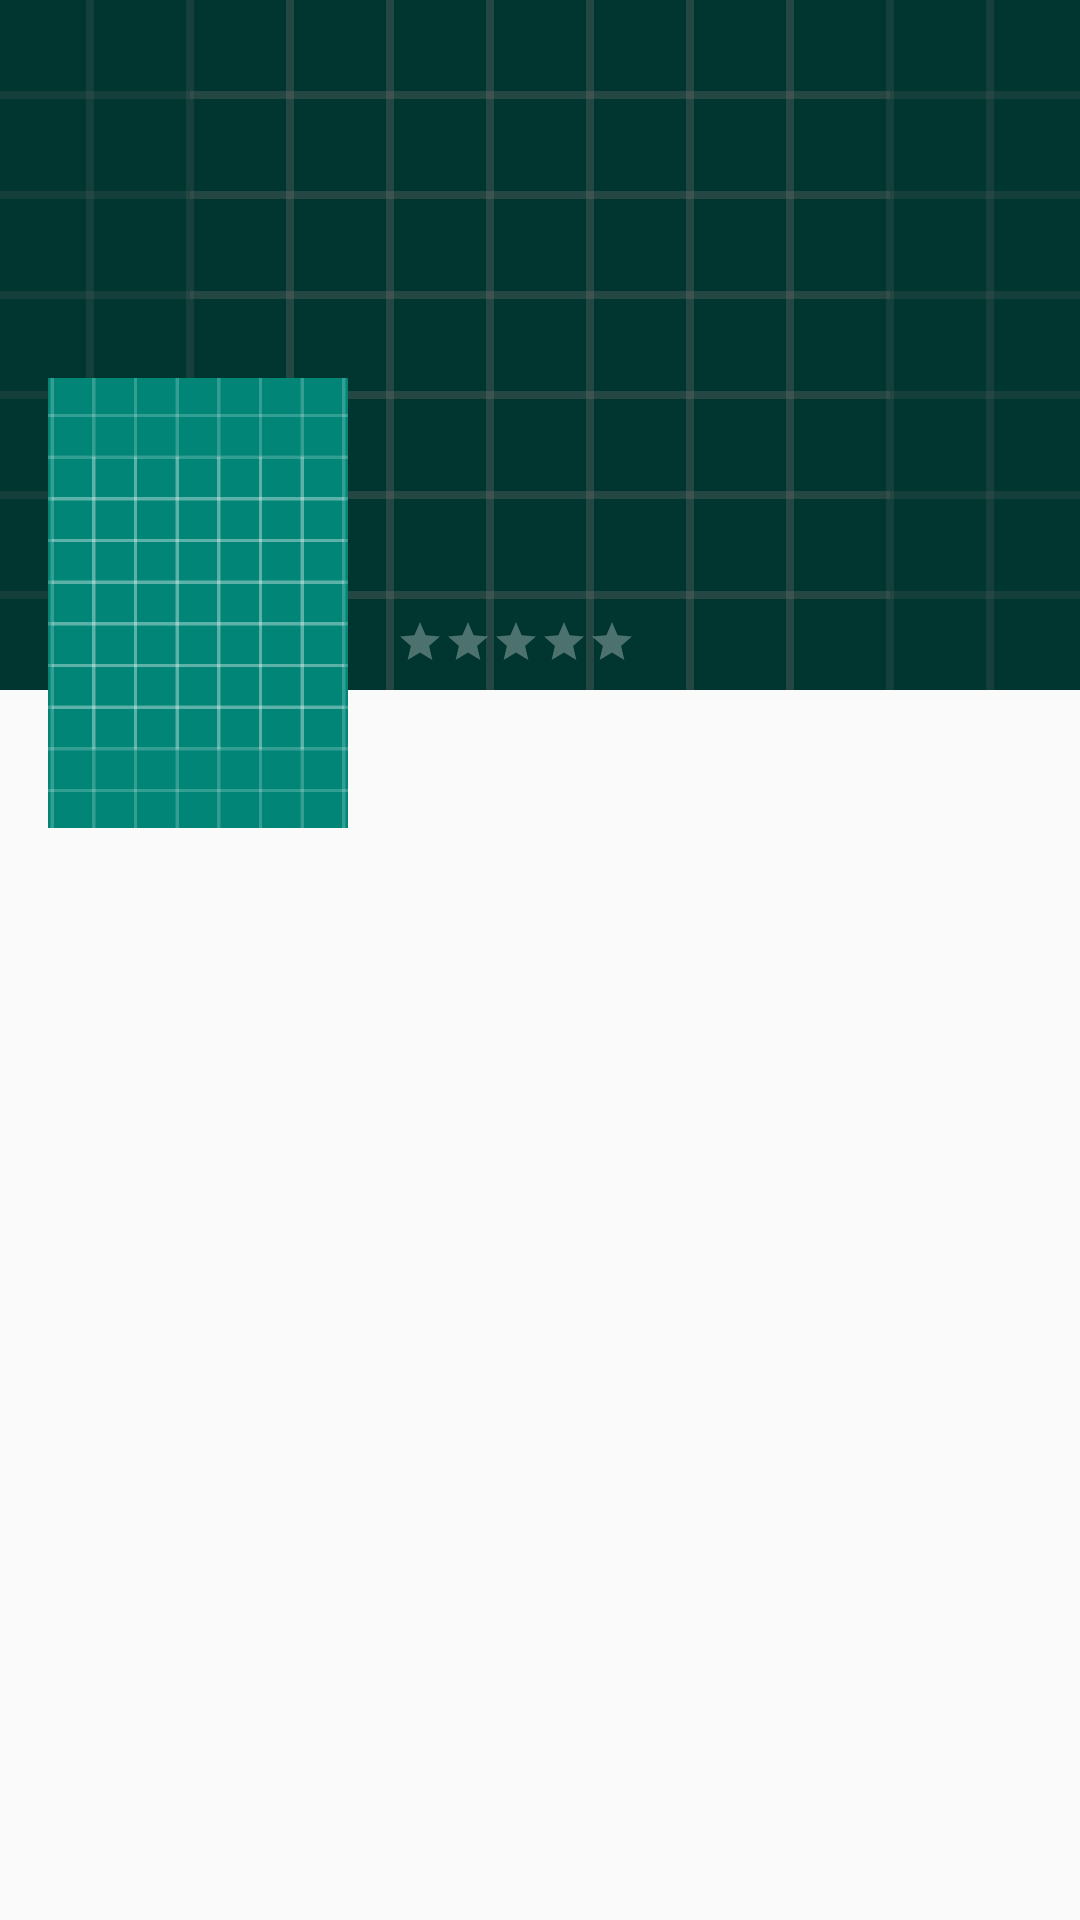

The Android layout XML behind this screen, and the referenced resources:
<!-- AndroidManifest.xml: activity theme AppTheme.TransparentActionBar -->
<!-- res/layout/activity_movie_detail.xml -->
<?xml version="1.0" encoding="utf-8"?>
<ScrollView xmlns:android="http://schemas.android.com/apk/res/android"
	xmlns:app="http://schemas.android.com/apk/res-auto"
	xmlns:tools="http://schemas.android.com/tools"
	android:layout_width="match_parent"
	android:layout_height="match_parent"
	tools:context=".ui.detail.MovieDetailActivity">

	<androidx.constraintlayout.widget.ConstraintLayout
		android:layout_width="match_parent"
		android:layout_height="wrap_content">

		<ImageView
			android:id="@+id/img_cover"
			android:layout_width="0dp"
			android:layout_height="230dp"
			android:contentDescription="@string/cover_image"
			android:scaleType="centerCrop"
			android:src="@drawable/ic_launcher_background"
			android:tint="#99000000"
			app:layout_constraintEnd_toEndOf="parent"
			app:layout_constraintStart_toStartOf="parent"
			app:layout_constraintTop_toTopOf="parent"
			tools:src="@tools:sample/backgrounds/scenic" />

		<ImageView
			android:id="@+id/img_poster"
			android:layout_width="100dp"
			android:layout_height="150dp"
			android:layout_marginStart="@dimen/margin"
			android:layout_marginTop="126dp"
			android:adjustViewBounds="true"
			android:contentDescription="@string/poster_image"
			android:scaleType="centerCrop"
			android:src="@drawable/ic_launcher_background"
			app:layout_constraintStart_toStartOf="parent"
			app:layout_constraintTop_toTopOf="@+id/img_cover"
			tools:srcCompat="@tools:sample/backgrounds/scenic" />

		<TextView
			android:id="@+id/tv_title"
			style="@style/TextStyle.Title"
			app:layout_constraintBottom_toTopOf="@+id/rating_bar"
			app:layout_constraintEnd_toEndOf="parent"
			app:layout_constraintStart_toEndOf="@+id/img_poster"
			tools:text="Movie Title" />

		<RatingBar
			android:id="@+id/rating_bar"
			style="?android:attr/ratingBarStyleSmall"
			android:layout_width="wrap_content"
			android:layout_height="wrap_content"
			android:layout_marginStart="@dimen/margin"
			android:layout_marginBottom="@dimen/margin_small"
			android:numStars="5"
			android:stepSize=".5"
			android:theme="@style/RatingBarStyle"
			app:layout_constraintBottom_toBottomOf="@+id/img_cover"
			app:layout_constraintStart_toEndOf="@+id/img_poster" />

		<TextView
			android:id="@+id/tv_text_release"
			style="@style/TextStyle.Field"
			android:layout_marginStart="@dimen/margin"
			android:layout_marginTop="@dimen/margin_small"
			android:text="@string/release"
			app:layout_constraintEnd_toStartOf="@+id/tv_release"
			app:layout_constraintHorizontal_chainStyle="packed"
			app:layout_constraintStart_toEndOf="@+id/img_poster"
			app:layout_constraintTop_toBottomOf="@+id/img_cover" />

		<TextView
			android:id="@+id/tv_release"
			style="@style/TextStyle.Value"
			android:layout_marginStart="@dimen/margin_tiny"
			app:layout_constraintBottom_toBottomOf="@+id/tv_text_release"
			app:layout_constraintStart_toEndOf="@+id/tv_text_release"
			app:layout_constraintTop_toTopOf="@+id/tv_text_release"
			tools:text="2019" />

		<TextView
			android:id="@+id/tv_overview"
			style="@style/TextStyle.Content"
			android:layout_width="0dp"
			app:layout_constraintBottom_toBottomOf="parent"
			app:layout_constraintEnd_toEndOf="parent"
			app:layout_constraintStart_toStartOf="parent"
			app:layout_constraintTop_toBottomOf="@+id/img_poster"
			tools:text="@tools:sample/lorem/random" />

		<ProgressBar
			android:id="@+id/progress_bar"
			style="@style/ProgressBarStyle"
			app:layout_constraintLeft_toLeftOf="parent"
			app:layout_constraintRight_toRightOf="parent"
			app:layout_constraintTop_toTopOf="@+id/tv_overview" />

	</androidx.constraintlayout.widget.ConstraintLayout>
</ScrollView>
<!-- resources referenced by this layout -->
<resources>
  <dimen name="margin">16dp</dimen>
  <dimen name="margin_small">8dp</dimen>
  <dimen name="margin_tiny">4dp</dimen>
  <!-- drawable ic_launcher_background: vector/xml drawable (drawable, 4714 chars, omitted) -->
  <string name="cover_image" translatable="false">Cover Image</string>
  <string name="poster_image" translatable="false">Poster Image</string>
  <string name="release">Release</string>
  <style name="ProgressBarStyle" parent="Theme.AppCompat">
  		<item name="android:layout_width">wrap_content</item>
  		<item name="android:layout_height">wrap_content</item>
  		<item name="android:layout_marginTop">@dimen/margin</item>
  		<item name="android:layout_centerHorizontal">true</item>
  	</style>
  <style name="RatingBarStyle" parent="Theme.AppCompat">
  		<item name="colorControlNormal">@android:color/white</item>
  		<item name="colorControlActivated">@color/colorAccent</item>
  	</style>
  <style name="TextStyle.Content">
  		<item name="android:textColor">@android:color/black</item>
  		<item name="android:layout_marginStart">@dimen/margin</item>
  		<item name="android:layout_marginTop">@dimen/margin</item>
  		<item name="android:layout_marginEnd">@dimen/margin</item>
  		<item name="android:layout_marginBottom">@dimen/margin</item>
  	</style>
  <style name="TextStyle.Field">
  		<item name="android:visibility">invisible</item>
  	</style>
  <style name="TextStyle.Title">
  		<item name="android:layout_width">0dp</item>
  		<item name="android:layout_height">wrap_content</item>
  		<item name="android:layout_marginStart">@dimen/margin</item>
  		<item name="android:layout_marginEnd">@dimen/margin</item>
  		<item name="android:layout_marginBottom">@dimen/margin_small</item>
  		<item name="android:maxLines">2</item>
  		<item name="android:textColor">@android:color/white</item>
  		<item name="android:textSize">24sp</item>
  		<item name="android:textStyle">bold</item>
  	</style>
  <style name="TextStyle.Value">
  		<item name="android:textColor">@color/colorPrimary</item>
  	</style>
  <style name="AppTheme.TransparentActionBar" parent="AppTheme">
  		<item name="windowActionBarOverlay">true</item>
  	</style>
  <style name="AppTheme" parent="Theme.AppCompat.Light.DarkActionBar">
  		
  		<item name="colorPrimary">@color/colorPrimary</item>
  		<item name="colorPrimaryDark">@color/colorPrimaryDark</item>
  		<item name="colorAccent">@color/colorAccent</item>
  	</style>
  <!-- not gathered from this repository: default colours our renderer supplied (Android Studio template values) -->
  <color name="colorPrimary">#FF6200EE</color>
  <color name="colorPrimaryDark">#FF3700B3</color>
  <color name="colorAccent">#FF03DAC5</color>
</resources>
